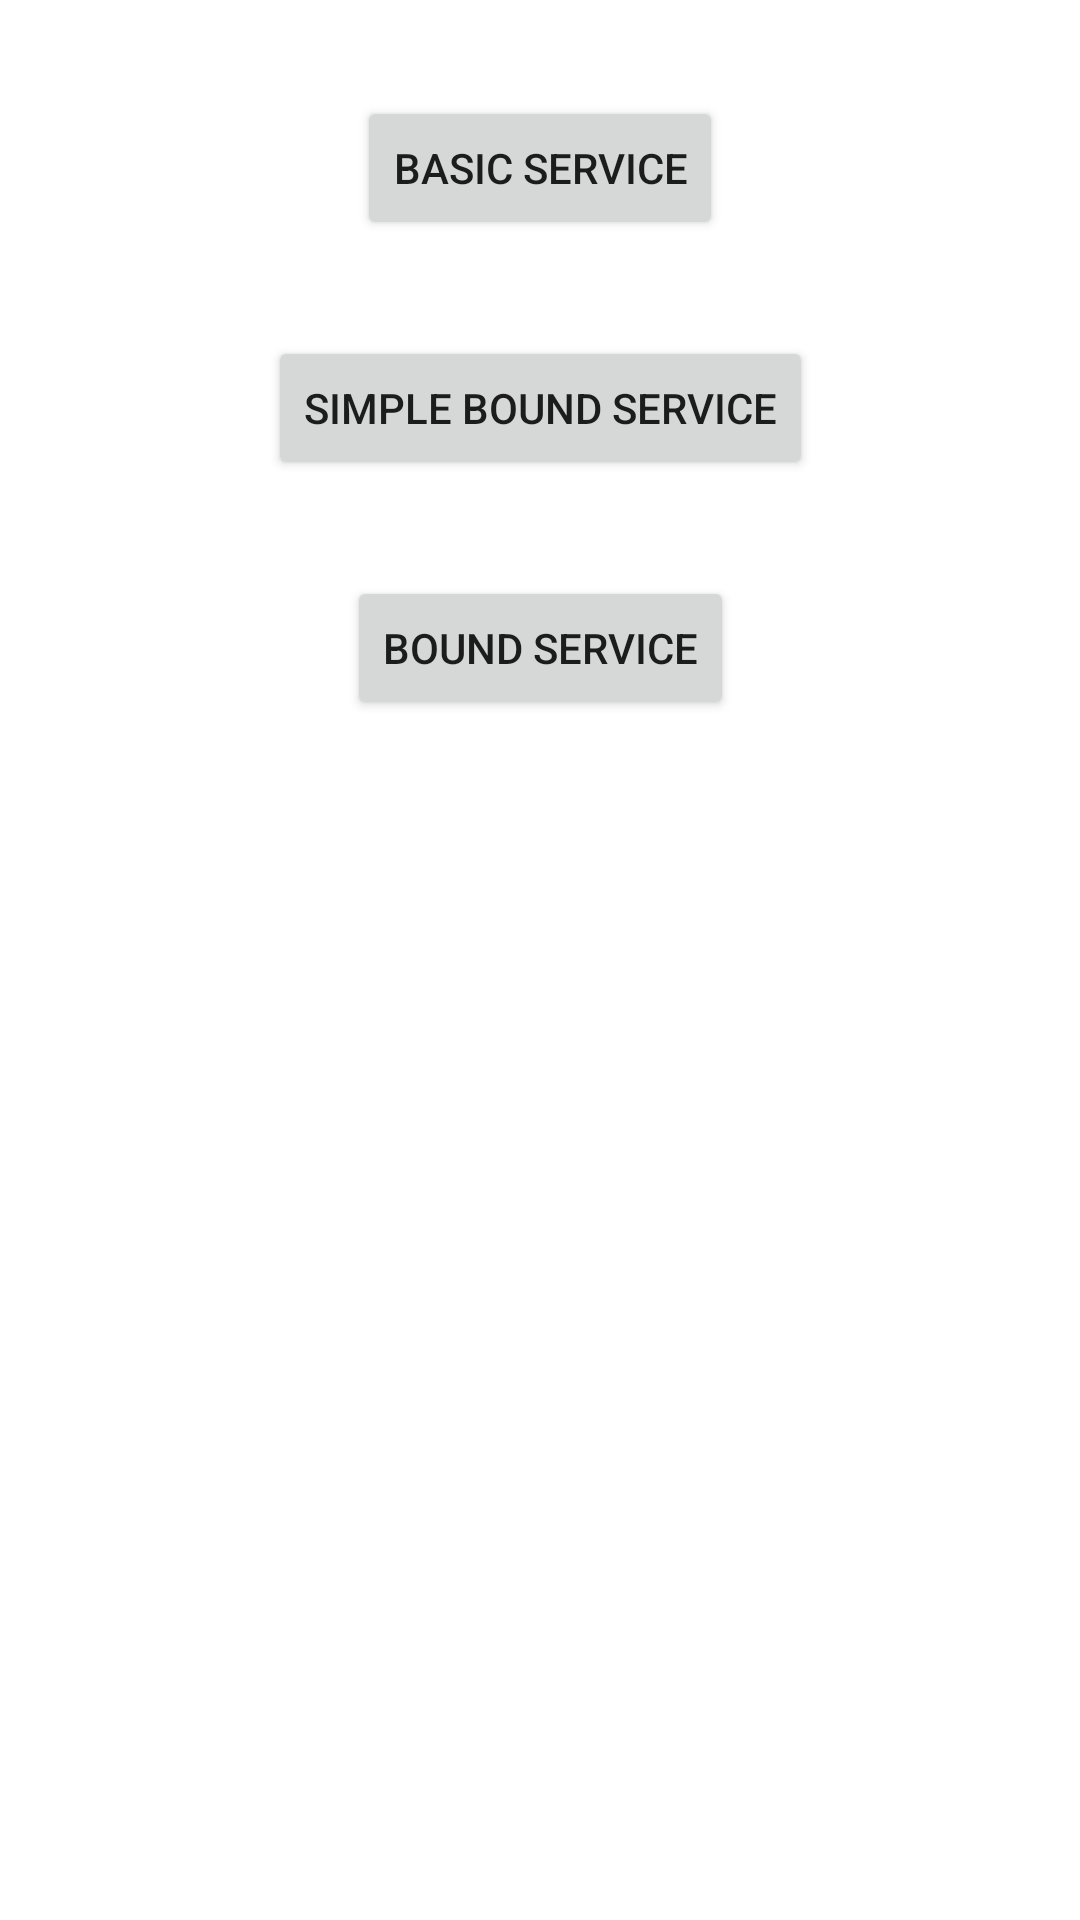

Produce the Android XML layout that renders to this screen, including the resource entries it uses.
<!-- AndroidManifest.xml: application theme Theme.F4 -->
<!-- res/layout/activity_main.xml -->
<?xml version="1.0" encoding="utf-8"?>
<androidx.constraintlayout.widget.ConstraintLayout xmlns:android="http://schemas.android.com/apk/res/android"
    xmlns:app="http://schemas.android.com/apk/res-auto"
    xmlns:tools="http://schemas.android.com/tools"
    android:layout_width="match_parent"
    android:layout_height="match_parent"
    tools:context=".MainActivity">

    <Button
        android:id="@+id/btnBasicService"
        android:layout_width="wrap_content"
        android:layout_height="wrap_content"
        android:layout_marginTop="32dp"
        android:text="Basic Service"
        app:layout_constraintEnd_toEndOf="parent"
        app:layout_constraintStart_toStartOf="parent"
        app:layout_constraintTop_toTopOf="parent" />

    <Button
        android:id="@+id/btnSimpleBoundService"
        android:layout_width="wrap_content"
        android:layout_height="wrap_content"
        android:layout_marginTop="32dp"
        android:text="Simple Bound Service"
        app:layout_constraintEnd_toEndOf="parent"
        app:layout_constraintStart_toStartOf="parent"
        app:layout_constraintTop_toBottomOf="@+id/btnBasicService" />

    <Button
        android:id="@+id/btnBoundService"
        android:layout_width="wrap_content"
        android:layout_height="wrap_content"
        android:layout_marginTop="32dp"
        android:text="Bound Service"
        app:layout_constraintEnd_toEndOf="parent"
        app:layout_constraintStart_toStartOf="parent"
        app:layout_constraintTop_toBottomOf="@+id/btnSimpleBoundService" />
</androidx.constraintlayout.widget.ConstraintLayout>
<!-- resources referenced by this layout -->
<resources>
  <style name="Theme.F4" parent="Theme.MaterialComponents.DayNight.DarkActionBar">
          
          <item name="colorPrimary">@color/purple_500</item>
          <item name="colorPrimaryVariant">@color/purple_700</item>
          <item name="colorOnPrimary">@color/white</item>
          
          <item name="colorSecondary">@color/teal_200</item>
          <item name="colorSecondaryVariant">@color/teal_700</item>
          <item name="colorOnSecondary">@color/black</item>
          
          <item name="android:statusBarColor" tools:targetApi="l">?attr/colorPrimaryVariant</item>
          
      </style>
  <!-- not gathered from this repository: default colours our renderer supplied (Android Studio template values) -->
  <color name="purple_500">#FF6200EE</color>
  <color name="purple_700">#FF3700B3</color>
  <color name="teal_200">#FF03DAC5</color>
  <color name="teal_700">#FF018786</color>
  <color name="black">#FF000000</color>
  <color name="white">#FFFFFFFF</color>
</resources>
